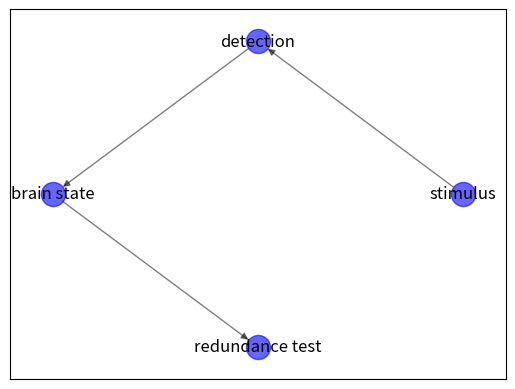

This chart was generated by the following Python code:
'''
Employing NetworkX to model stimuli response networks.
'''
import random
import networkx as nx
import matplotlib.pyplot as plt


def initial_variables():
    # 430-770 is the human vision spectrum in THz
    #color = 500
    color = random.randrange(430, 771)

    # We want a variable for the intensity of the conditioning
    c_intensity = random.uniform(1.0, 1.5)

    # We will derive two coefficients from the conditioning_intensity
    # Sensibility will range from 1.0 to 1.2
    #sensi = 1.2
    sensi = 0.9 + c_intensity/10
    # Valence will range from 1.0 to 1.5
    #valence = 1.5
    valence = 0.9 + c_intensity/10

    # This is the color for which our subject is conditioned
    c_color = random.randrange(color-40, color+40)

    # This is the degree of "proximity" from the stimulus to the conditioned color
    if abs(c_color - color) < 40:
        proximity = 1.0 - ((abs(c_color - color) / 40)) ** 2
    else:
        proximity = 0.0

    return color, c_intensity, sensi, valence, c_color, proximity


def main():
    G = nx.DiGraph()

    def draw():
        pos = nx.circular_layout(G)
        labels = nx.get_node_attributes(G, name="name")
        nx.draw_networkx_nodes(G, pos,
                               node_color='b',
                               alpha=0.6)

        nx.draw_networkx_edges(G, pos, width=1.0, alpha=0.5)
        nx.draw_networkx_labels(G, pos, labels)
        print("Summary \n",
              "Color: {} THz\n".format(color),
              "Condition Intensity: {}\n".format(c_intensity),
              "Sensibility: {}\n".format(sensi),
              "Valence: {}\n".format(valence),
              "Conditioning Color: {} THz\n".format(c_color),
              "Proximity: {}\n".format(proximity),
              "Response: {}".format(response)
              )

        #plt.show()

    # Firing our stimulus
    G.add_node(1, name="stimulus", weight=c_intensity)

    # Detection test
    G.add_node(2, name="detection")
    G.add_edge(1, 2)
    G.add_node(3, name="brain state")
    G.add_edge(2, 3)
    # MOTHERFUCKER redundance test
    if proximity == 1.0:
        G.add_node(4, name="redundance test", response=proximity*c_intensity)
    else:
        G.add_node(4, name="redundance test", response=proximity*c_intensity)
    G.add_edge(3, 4)
    response = nx.get_node_attributes(G, 'response')[4]
    draw()


    # I thought about 'brain state' meaning 'caring' about the stimulus
    # after it has been detected. Does it have anything to do with the
    # conditioning, though?


    # Ok, he detected the stimulus and processed it. Time for the redundance test.


    #redundance = nx.get_node_attributes(G, 'weight')[4]

if __name__ == "__main__":
    color, c_intensity, sensi, valence, c_color, proximity = initial_variables()
    main()
